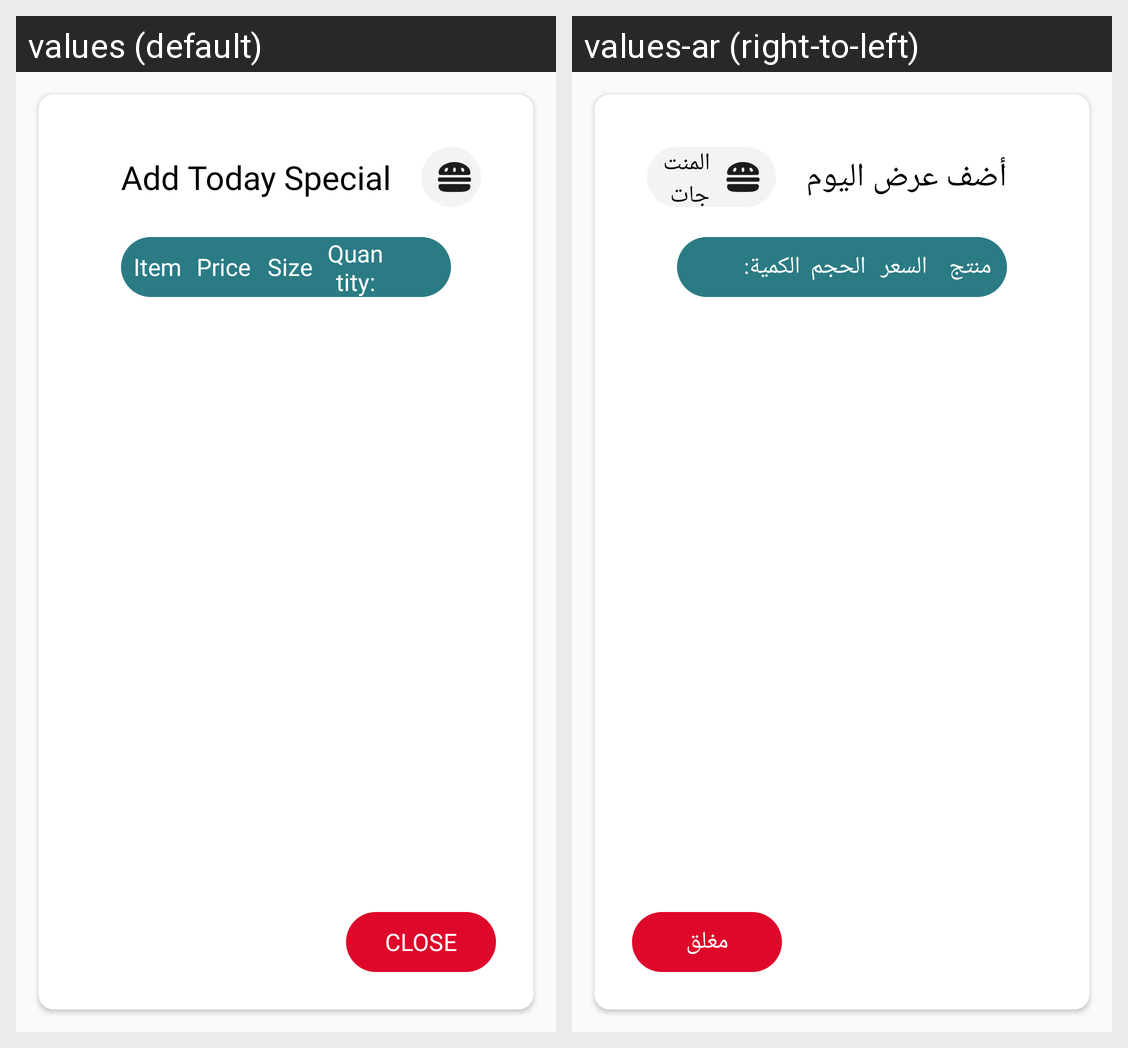

This grid shows one Android layout under two languages. Give, for every string resource on the screen, its name, the default text and each shown locale's text.
Android screen res/layout/dialog_today_special.xml rendered under 2 locales, left to right: values (default), values-ar (right-to-left). Device: Nexus 5 (rendered at 1080×1920; each locale shown at half size, 540×960, under a caption strip naming it); theme AppTheme.
Strings drawn on this screen, with the default value and each locale's value (text and hints the layout hard-codes, and strings that could not be matched under every locale, appear in the picture but are not listed):

add_today_special
  values: Add Today Special
  values-ar: أضف عرض اليوم

item
  values: Item
  values-ar: منتج

price
  values: Price
  values-ar: السعر

size
  values: Size
  values-ar: الحجم

quantity
  values: Quantity:
  values-ar: الكمية:

close
  values: Close
  values-ar: مغلق
